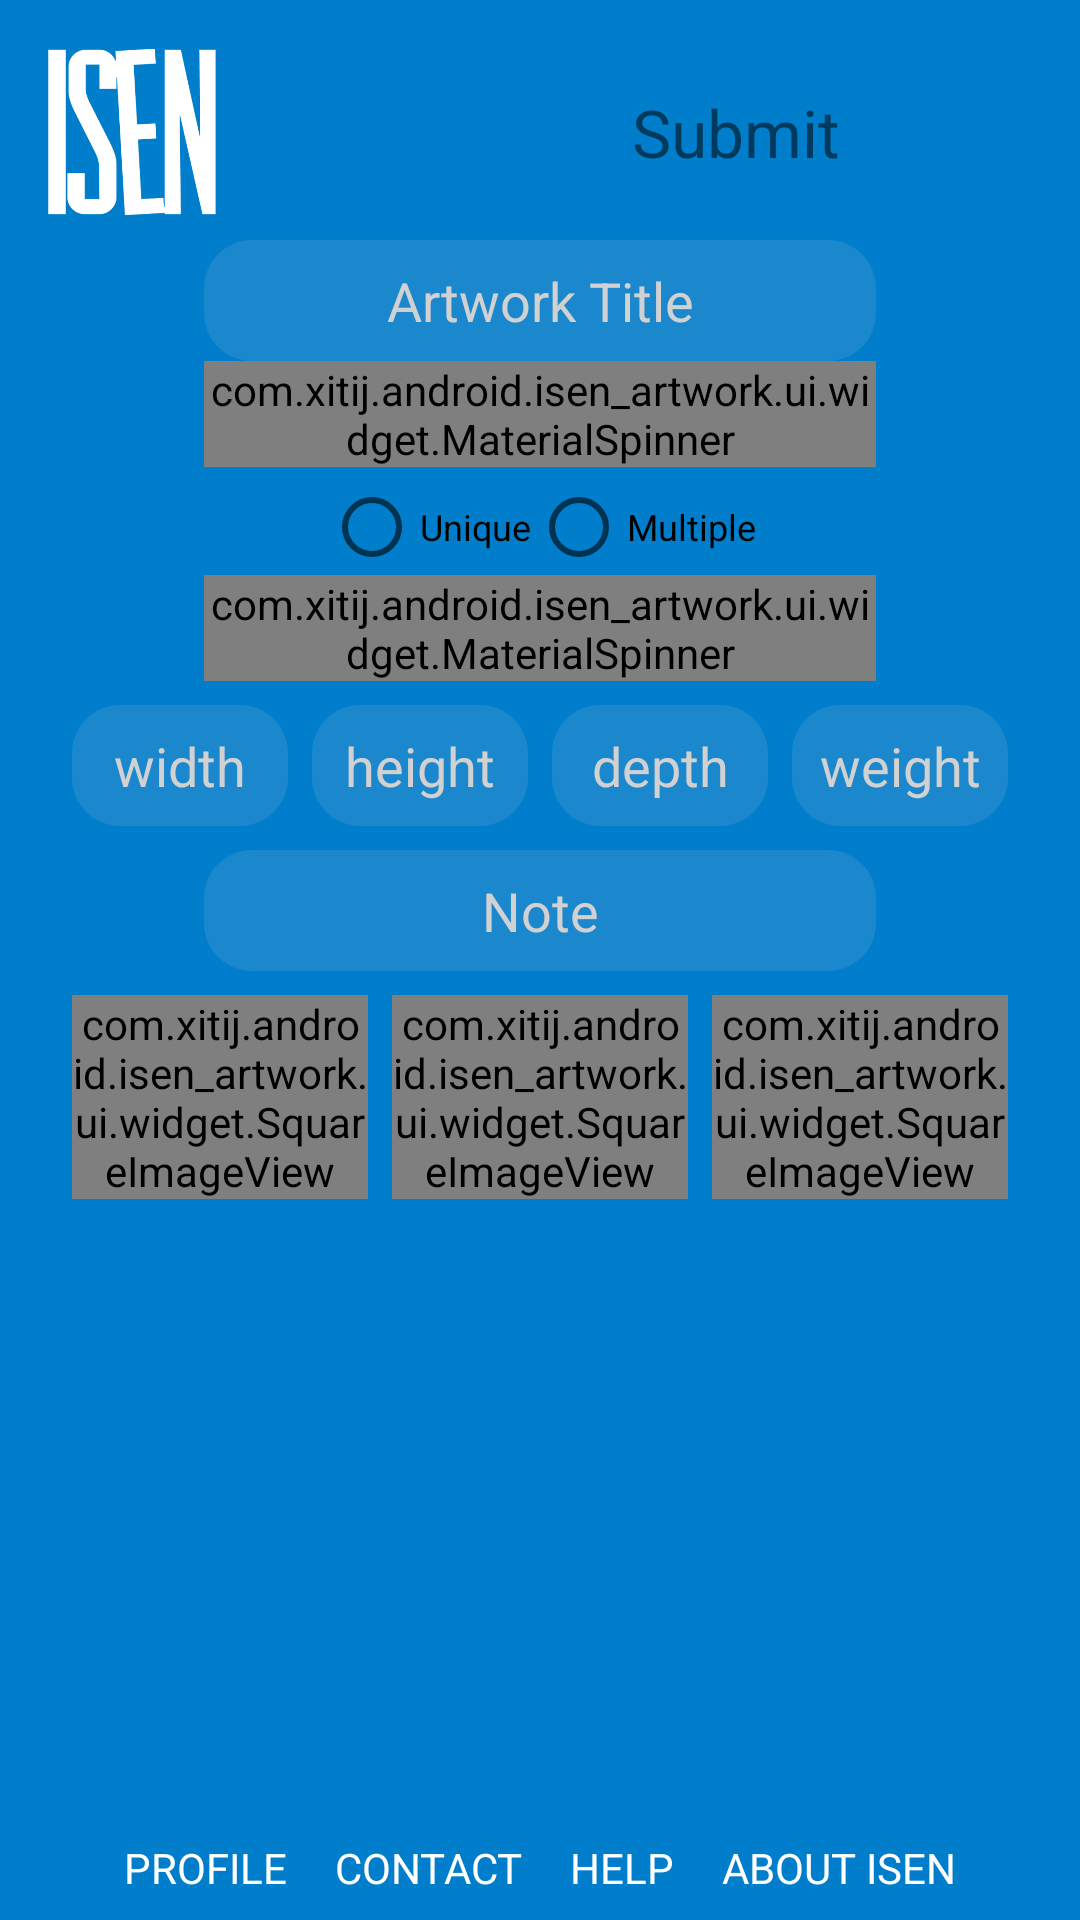

Here is an Android app screen rendered from its layout file. Give the layout XML and the strings, colors and styles it references.
<!-- AndroidManifest.xml: application theme AppTheme -->
<!-- res/layout/activity_add_art_work_screen.xml -->
<RelativeLayout xmlns:android="http://schemas.android.com/apk/res/android"
    xmlns:tools="http://schemas.android.com/tools"
    xmlns:app="http://schemas.android.com/apk/res-auto"
    android:layout_width="match_parent"
    android:layout_height="match_parent"
    android:paddingLeft="@dimen/activity_horizontal_margin"
    android:paddingRight="@dimen/activity_horizontal_margin"
    android:paddingTop="@dimen/activity_vertical_margin"
    android:paddingBottom="4dp"
    android:background="@color/primaryColor"
    tools:context="com.xitij.android.isen_artwork.ui.AddArtWorkScreen">

    <FrameLayout
        android:id="@+id/frameHome"
        style="@style/match_wrap_content">

        <ImageView
            android:layout_gravity="left|center_vertical"
            android:src="@drawable/logo"
            android:layout_height="56dp"
            android:layout_width="56dp" />

        <LinearLayout
            android:id="@+id/linearSubmit"
            android:gravity="center"
            android:layout_gravity="right|center_vertical"
            android:orientation="horizontal"
            android:layout_width="wrap_content"
            android:layout_height="wrap_content">

            <TextView
                android:layout_marginRight="8dp"
                android:textSize="22sp"
                android:text="Submit"
                android:layout_width="wrap_content"
                android:layout_height="wrap_content" />

            <ImageView

                android:src="@mipmap/ic_launcher"
                android:layout_height="56dp"
                android:layout_width="56dp" />

        </LinearLayout>


    </FrameLayout>

    <LinearLayout
        android:id="@+id/linearHome"
        android:layout_marginBottom="4dp"
        android:layout_centerHorizontal="true"
        android:layout_alignParentBottom="true"
        android:orientation="horizontal"
        style="@style/both_wrap_content">

        <TextView
            android:textColor="@android:color/white"
            android:text="PROFILE"
            style="@style/both_wrap_content" />

        <TextView
            android:layout_marginLeft="16dp"
            android:textColor="@android:color/white"
            android:text="CONTACT"
            style="@style/both_wrap_content" />

        <TextView
            android:layout_marginLeft="16dp"
            android:textColor="@android:color/white"
            android:text="HELP"
            style="@style/both_wrap_content" />

        <TextView
            android:layout_marginLeft="16dp"
            android:textColor="@android:color/white"
            android:text="ABOUT ISEN"
            style="@style/both_wrap_content" />

    </LinearLayout>


    <LinearLayout
        android:gravity="top|center_horizontal"
        android:padding="4dp"
        android:layout_below="@id/frameHome"
        android:layout_above="@id/linearHome"
        android:orientation="vertical"
        style="@style/match_wrap_content">

        <EditText
            android:singleLine="true"
            android:layout_marginTop="4dp"
            android:textSize="18sp"
            android:textColorHint="#d1d1d1"
            android:gravity="center"
            android:background="@drawable/ed_rounded"
            android:layout_marginRight="48dp"
            android:layout_marginLeft="48dp"
            android:hint="Artwork Title"
            android:id="@+id/edName"
            android:padding="8dp"
            style="@style/match_wrap_content" />

        <com.xitij.android.isen_artwork.ui.widget.MaterialSpinner

            android:id="@+id/spinner_type"

            android:textSize="18sp"
            app:ms_multiline="false"
            app:ms_hint="Select Type"
            app:ms_floatingLabelText="floating label"
            app:ms_baseColor="@android:color/white"
            app:ms_highlightColor="@color/primaryColor"
            app:ms_errorColor="@color/error_color"
            app:ms_typeface="typeface.ttf"
            app:ms_thickness="1dp"
            app:ms_arrowColor="#ffffff"
            app:ms_arrowSize="16dp"
            app:ms_alignLabels="false"
            app:ms_floatingLabelColor="#fff"
            android:layout_marginRight="48dp"
            android:layout_marginLeft="48dp"
            style="@style/match_wrap_content" />


        <RadioGroup
            android:layout_marginTop="4dp"
            android:id="@+id/rg"
            android:orientation="horizontal"
            android:layout_width="wrap_content"
            android:layout_height="wrap_content">

            <RadioButton
                android:textSize="12sp"
                android:text="Unique"
                android:id="@+id/rbUnique"
                android:layout_width="wrap_content"
                android:layout_height="wrap_content" />

            <RadioButton
                android:textSize="12sp"
                android:text="Multiple"
                android:id="@+id/rbMultiple"
                android:layout_width="wrap_content"
                android:layout_height="wrap_content" />

        </RadioGroup>

        <com.xitij.android.isen_artwork.ui.widget.MaterialSpinner
            android:id="@+id/spinner_medium"
            android:textSize="18sp"
            app:ms_hint="Select Medium"
            app:ms_baseColor="@android:color/white"
            app:ms_highlightColor="@color/primaryColor"
            app:ms_errorColor="@color/error_color"
            app:ms_thickness="1dp"
            app:ms_arrowColor="#ffffff"
            app:ms_arrowSize="16dp"
            app:ms_alignLabels="false"
            android:layout_marginRight="48dp"
            android:layout_marginLeft="48dp"
            style="@style/match_wrap_content" />

        <LinearLayout
            android:layout_marginTop="4dp"
            android:orientation="horizontal"
            style="@style/match_wrap_content">

            <EditText
                android:singleLine="true"
                android:textColorHint="#d1d1d1"
                android:gravity="center"
                android:hint="width"
                android:layout_margin="4dp"
                android:layout_weight="1"
                android:padding="8dp"
                android:textSize="18sp"
                android:background="@drawable/ed_rounded"
                android:layout_width="match_parent"
                android:layout_height="wrap_content" />

            <EditText
                android:singleLine="true"
                android:textColorHint="#d1d1d1"
                android:gravity="center"
                android:hint="height"
                android:layout_margin="4dp"
                android:layout_weight="1"
                android:padding="8dp"
                android:textSize="18sp"
                android:background="@drawable/ed_rounded"
                android:layout_width="match_parent"
                android:layout_height="wrap_content" />

            <EditText
                android:singleLine="true"
                android:textColorHint="#d1d1d1"
                android:gravity="center"
                android:hint="depth"
                android:layout_margin="4dp"
                android:layout_weight="1"
                android:padding="8dp"
                android:textSize="18sp"
                android:background="@drawable/ed_rounded"
                android:layout_width="match_parent"
                android:layout_height="wrap_content" />

            <EditText
                android:singleLine="true"
                android:textColorHint="#d1d1d1"
                android:gravity="center"
                android:hint="weight"
                android:layout_margin="4dp"
                android:layout_weight="1"
                android:padding="8dp"
                android:textSize="18sp"
                android:background="@drawable/ed_rounded"
                android:layout_width="match_parent"
                android:layout_height="wrap_content" />


        </LinearLayout>

        <EditText
            android:singleLine="true"
            android:layout_marginTop="4dp"
            android:textSize="18sp"
            android:textColorHint="#d1d1d1"
            android:gravity="center"
            android:background="@drawable/ed_rounded"
            android:layout_marginRight="48dp"
            android:layout_marginLeft="48dp"
            android:hint="Note"
            android:padding="8dp"
            style="@style/match_wrap_content" />

        <LinearLayout
            android:gravity="center"
            android:id="@+id/linearImages"
            android:layout_marginTop="4dp"
            android:orientation="horizontal"
            style="@style/match_wrap_content">

            <com.xitij.android.isen_artwork.ui.widget.SquareImageView
                android:scaleType="centerInside"
                android:layout_margin="4dp"
                android:background="#a1a1a1"
                android:layout_weight="1"
                android:layout_width="match_parent"
                android:layout_height="wrap_content" />

            <com.xitij.android.isen_artwork.ui.widget.SquareImageView
                android:scaleType="centerInside"
                android:layout_margin="4dp"
                android:background="#a1a1a1"
                android:layout_weight="1"
                android:layout_width="match_parent"
                android:layout_height="wrap_content" />

            <com.xitij.android.isen_artwork.ui.widget.SquareImageView
                android:scaleType="centerInside"
                android:layout_margin="4dp"
                android:background="#a1a1a1"
                android:layout_weight="1"
                android:layout_width="match_parent"
                android:layout_height="wrap_content" />

        </LinearLayout>


    </LinearLayout>

</RelativeLayout>
<!-- resources referenced by this layout -->
<resources>
  <color name="error_color">#E7492E</color>
  <color name="primaryColor">#007ECB</color>
  <dimen name="activity_horizontal_margin">16dp</dimen>
  <dimen name="activity_vertical_margin">16dp</dimen>
  <!-- drawable ed_rounded (drawable) -->
  <?xml version="1.0" encoding="UTF-8"?>
  <shape xmlns:android="http://schemas.android.com/apk/res/android"
      android:shape="rectangle"
  
      >
      <solid android:color="#1B88CD"/>
  
  
      <corners
  
          android:bottomLeftRadius="16dp"
          android:bottomRightRadius="16dp"
          android:topLeftRadius="16dp"
          android:topRightRadius="16dp" />
  
  
  </shape>
  <style name="both_wrap_content">
          <item name="android:layout_width">wrap_content</item>
          <item name="android:layout_height">wrap_content</item>
      </style>
  <style name="match_wrap_content">
          <item name="android:layout_width">match_parent</item>
          <item name="android:layout_height">wrap_content</item>
      </style>
  <style name="AppTheme" parent="AppTheme.Base">
  
      </style>
  <style name="AppTheme.Base" parent="Theme.AppCompat.Light.NoActionBar">
  
          <item name="colorPrimary">@color/primaryColor</item>
          <item name="colorPrimaryDark">@color/paylabas_btn_active</item>
          <item name="colorAccent">#fff</item>
          <item name="drawerArrowStyle">@style/DrawerArrowStyle</item>
          <item name="android:textColorPrimary">@android:color/white</item>
          <item name="android:spinnerItemStyle">@style/MooSpinnerItem</item>
  
  
      </style>
  <color name="paylabas_btn_active">#ff00384a</color>
  <style name="DrawerArrowStyle" parent="Widget.AppCompat.DrawerArrowToggle">
          <item name="spinBars">true</item>
          <item name="color">@android:color/white</item>
      </style>
  <style name="MooSpinnerItem" parent="android:Widget.TextView.SpinnerItem">
          <item name="android:textAppearance">@style/MooTextAppearanceSpinnerItem</item>
      </style>
  <style name="MooTextAppearanceSpinnerItem" parent="android:TextAppearance.Widget.TextView.SpinnerItem">
          <item name="android:textColor">#000</item>
      </style>
</resources>
